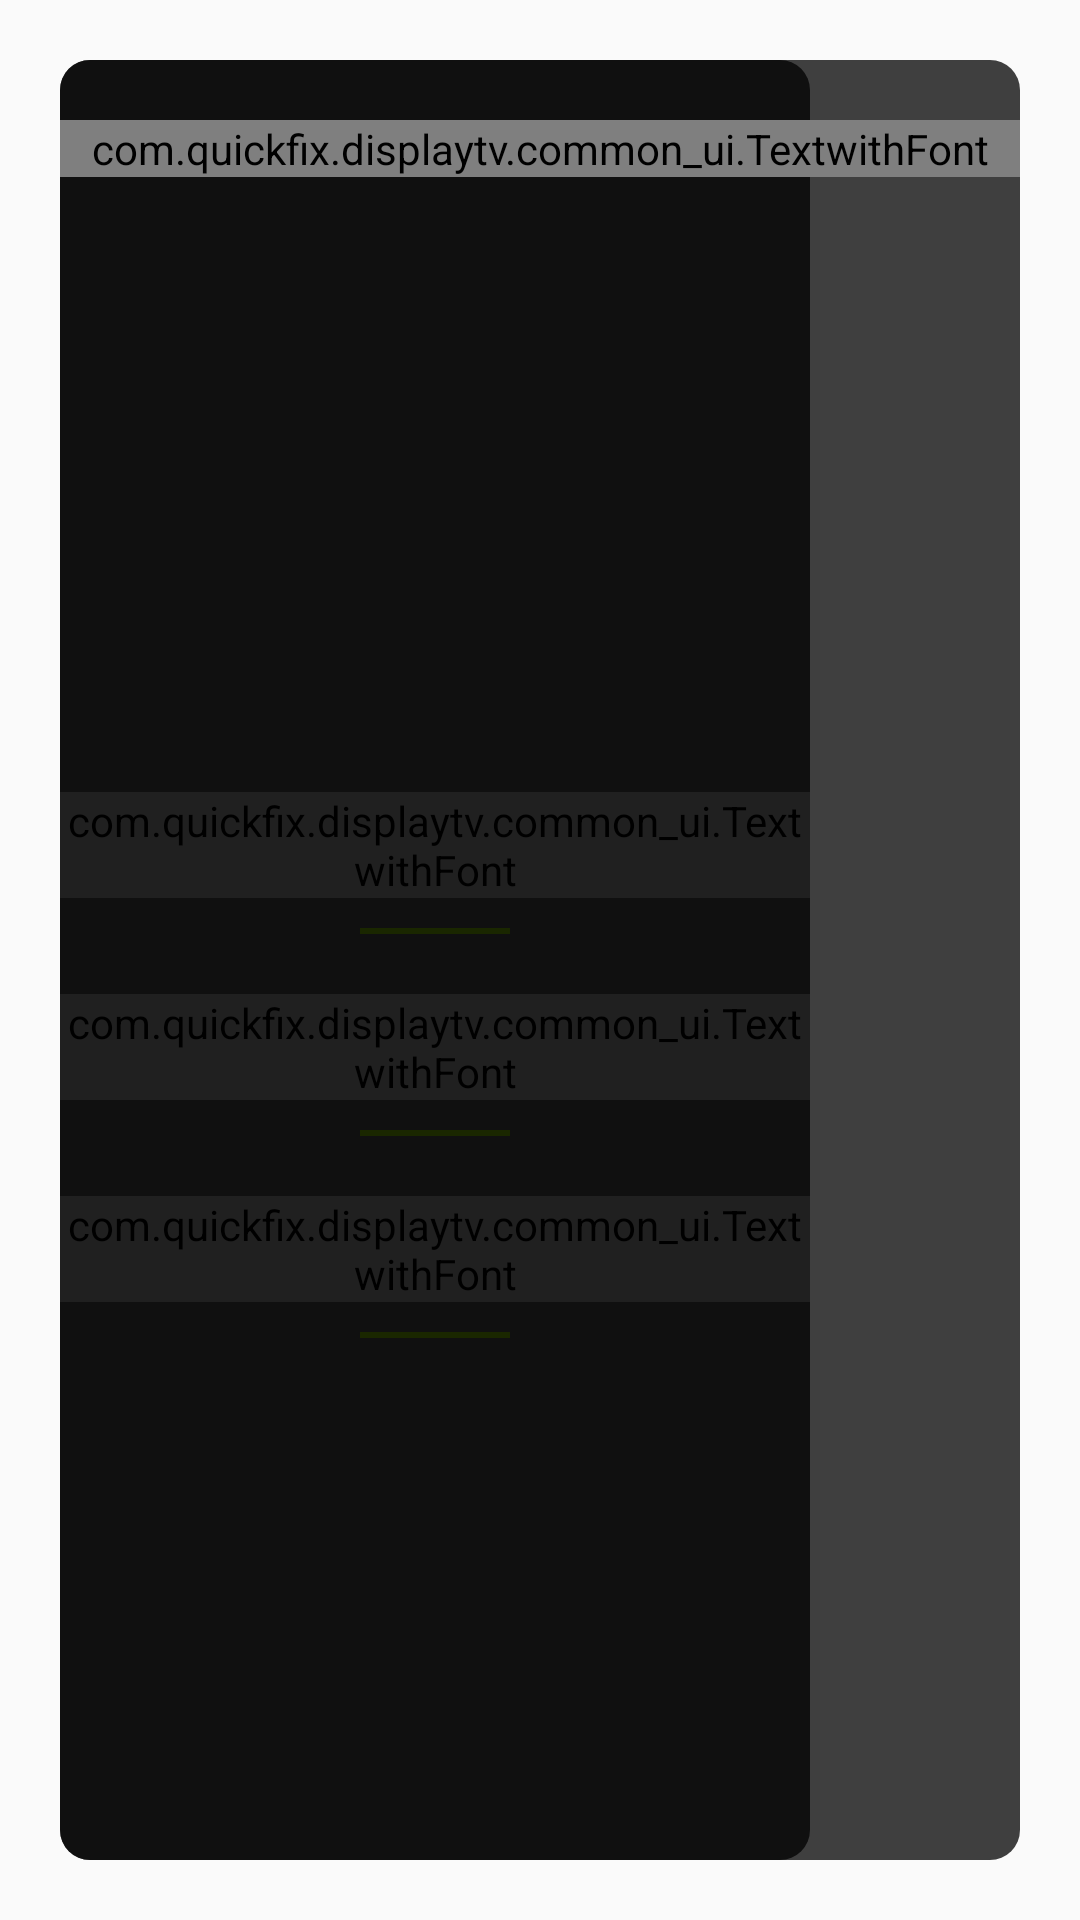

Reconstruct the res/layout file that produces this screen, plus the resources it refers to.
<!-- AndroidManifest.xml: application theme AppTheme -->
<!-- res/layout/fragment_first.xml -->
<?xml version="1.0" encoding="utf-8"?>
<RelativeLayout xmlns:android="http://schemas.android.com/apk/res/android"
    android:layout_width="match_parent"
    android:layout_height="match_parent"
    android:gravity="center">

    <ImageView
        android:id="@+id/backImage"
        android:layout_width="match_parent"
        android:layout_height="match_parent"
        android:scaleType="centerCrop"
        android:src="@mipmap/test_back" />


    <LinearLayout
        android:layout_width="250dp"
        android:layout_height="match_parent"
        android:layout_margin="20dp"
        android:background="@drawable/transparent_back"
        android:gravity="center"
        android:orientation="vertical">

        <ImageView
            android:layout_width="50dp"
            android:layout_height="50dp"
            />

        <com.quickfix.displaytv.common_ui.TextwithFont
            android:layout_width="match_parent"
            android:layout_height="wrap_content"
            android:layout_marginTop="20dp"
            android:gravity="center"
            android:text="@string/quote_1"
            android:textColor="@color/white"
            android:textSize="30dp" />


        <TextView
            android:layout_width="50dp"
            android:layout_height="2dp"
            android:layout_marginTop="10dp"
            android:background="@android:color/holo_green_dark" />


        <com.quickfix.displaytv.common_ui.TextwithFont
            android:layout_width="match_parent"
            android:layout_height="wrap_content"
            android:layout_marginTop="20dp"
            android:gravity="center"
            android:text="@string/quote_2"
            android:textColor="@color/white"
            android:textSize="30dp" />

        <TextView
            android:layout_width="50dp"
            android:layout_height="2dp"
            android:layout_marginTop="10dp"
            android:background="@android:color/holo_green_dark" />

        <com.quickfix.displaytv.common_ui.TextwithFont
            android:layout_width="match_parent"
            android:layout_height="wrap_content"
            android:layout_marginTop="20dp"
            android:gravity="center"
            android:text="@string/quote_3"
            android:textColor="@color/white"
            android:textSize="30dp" />

        <TextView
            android:layout_width="50dp"
            android:layout_height="2dp"
            android:layout_marginTop="10dp"
            android:background="@android:color/holo_green_dark" />

    </LinearLayout>


    <LinearLayout
        android:layout_width="600dp"
        android:layout_height="match_parent"
        android:layout_alignParentRight="true"
        android:layout_marginStart="20dp"
        android:layout_marginTop="20dp"
        android:layout_marginEnd="20dp"
        android:layout_marginBottom="20dp"
        android:background="@drawable/transparent_back"
        android:orientation="vertical">

        <com.quickfix.displaytv.common_ui.TextwithFont
            android:layout_width="match_parent"
            android:layout_height="wrap_content"
            android:layout_marginTop="20dp"
            android:gravity="center"
            android:text="Today's Menu"
            android:textColor="@color/white"
            android:textSize="30dp" />

        <androidx.recyclerview.widget.RecyclerView
            android:layout_width="match_parent"
            android:layout_height="match_parent"
            android:layout_gravity="right"
            android:id="@+id/recyclerView"
            android:layout_margin="20dp" />

    </LinearLayout>


</RelativeLayout>
<!-- resources referenced by this layout -->
<resources>
  <color name="white">#FFFFFF</color>
  <!-- drawable transparent_back (drawable) -->
  <?xml version="1.0" encoding="utf-8"?>
  <shape xmlns:android="http://schemas.android.com/apk/res/android"
      android:shape="rectangle">
      <corners android:radius="10dp"></corners>
  
      <solid android:color="#BE000000"/>
  
  </shape>
  <string name="quote_1">You don\'t need a <font color="green">Sliver</font> folk to eat <font color="green">FOOD</font></string>
  <string name="quote_2">Nothing brings <font color="green">People</font> together like good <font color="green">FOOD</font></string>
  <string name="quote_3">A taste you\'ll <font color="green">Remember.</font></string>
  <style name="AppTheme" parent="Theme.AppCompat.Light.NoActionBar">
          
          <item name="colorPrimary">@color/colorPrimary</item>
          <item name="colorPrimaryDark">@color/colorPrimaryDark</item>
          <item name="colorAccent">@color/colorAccent</item>
          <item name="radioButtonStyle">@style/MyRadioButtonStyle</item>
          <item name="android:radioButtonStyle">@style/MyRadioButtonStyle</item>
  
      </style>
  <color name="colorPrimary">#fec93d</color>
  <color name="colorPrimaryDark">#fec93d</color>
  <color name="colorAccent">#fec93d</color>
  <style name="MyRadioButtonStyle" parent="Widget.AppCompat.CompoundButton.RadioButton">
          <item name="android:textColor">@drawable/my_compound_button_color_selector</item>
          <item name="buttonTint">@drawable/my_compound_button_color_selector</item>
      </style>
</resources>
